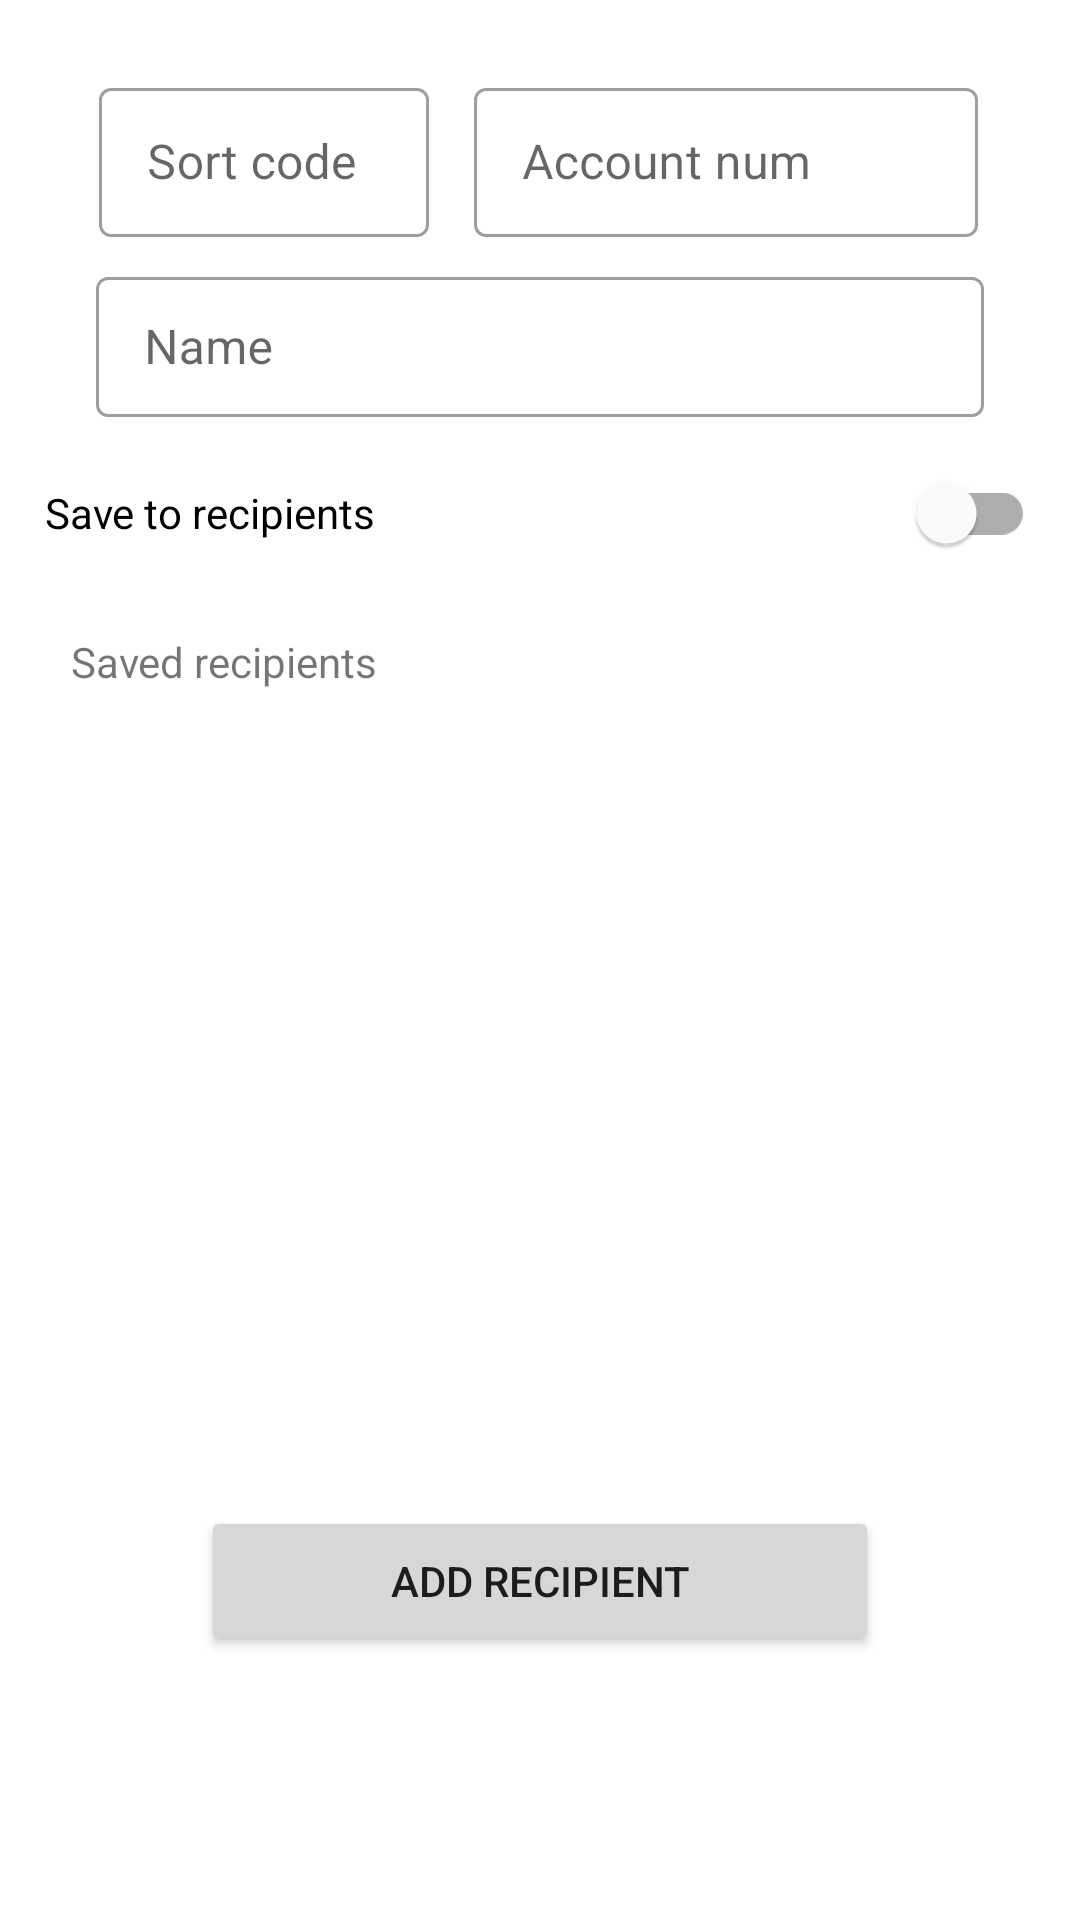

Write the Android layout XML for this screen, with the resource values it uses.
<!-- AndroidManifest.xml: application theme Theme.EasyPay -->
<!-- res/layout/fragment_select_recipient.xml -->
<?xml version="1.0" encoding="utf-8"?>
<androidx.constraintlayout.widget.ConstraintLayout xmlns:android="http://schemas.android.com/apk/res/android"
    xmlns:app="http://schemas.android.com/apk/res-auto"
    xmlns:tools="http://schemas.android.com/tools"
    android:id="@+id/frameLayout4"
    android:layout_width="match_parent"
    android:layout_height="match_parent"
    tools:context=".view.SelectRecipientFragment">

    <LinearLayout
        android:id="@+id/linearLayout3"
        android:layout_width="294dp"
        android:layout_height="55dp"
        android:layout_marginTop="24dp"
        android:orientation="horizontal"
        app:layout_constraintEnd_toEndOf="parent"
        app:layout_constraintStart_toStartOf="parent"
        app:layout_constraintTop_toTopOf="parent">

        <com.google.android.material.textfield.TextInputLayout
            style="@style/Widget.MaterialComponents.TextInputLayout.OutlinedBox"
            android:layout_width="110dp"
            android:layout_height="match_parent"
            android:layout_marginRight="15dp"
            android:hint="@string/sort_code">

            <com.google.android.material.textfield.TextInputEditText
                android:id="@+id/sort_code"
                android:layout_width="match_parent"
                android:layout_height="wrap_content"
                android:imeOptions="actionDone"
                android:inputType="textImeMultiLine"
                android:maxLines="1" />

        </com.google.android.material.textfield.TextInputLayout>

        <com.google.android.material.textfield.TextInputLayout
            style="@style/Widget.MaterialComponents.TextInputLayout.OutlinedBox"
            android:layout_width="168dp"
            android:layout_height="match_parent"
            android:hint="@string/account_num">

            <com.google.android.material.textfield.TextInputEditText
                android:id="@+id/account_num"
                android:layout_width="match_parent"
                android:layout_height="wrap_content"
                android:imeOptions="actionDone"
                android:inputType="textImeMultiLine"
                android:maxLines="1" />

        </com.google.android.material.textfield.TextInputLayout>
    </LinearLayout>

    <LinearLayout
        android:id="@+id/linearLayout7"
        android:layout_width="296dp"
        android:layout_height="52dp"
        android:layout_marginTop="8dp"
        android:orientation="vertical"
        app:layout_constraintEnd_toEndOf="parent"
        app:layout_constraintStart_toStartOf="parent"
        app:layout_constraintTop_toBottomOf="@+id/linearLayout3">

        <com.google.android.material.textfield.TextInputLayout
            style="@style/Widget.MaterialComponents.TextInputLayout.OutlinedBox"
            android:layout_width="match_parent"
            android:layout_height="match_parent"
            android:hint="Name">

            <com.google.android.material.textfield.TextInputEditText
                android:id="@+id/name"
                android:layout_width="match_parent"
                android:layout_height="wrap_content"
                android:imeOptions="actionDone"
                android:inputType="textImeMultiLine"
                android:maxLines="1" />

        </com.google.android.material.textfield.TextInputLayout>
    </LinearLayout>

    <com.google.android.material.switchmaterial.SwitchMaterial
        android:id="@+id/switch1"
        android:layout_width="0dp"
        android:layout_height="wrap_content"
        android:layout_marginTop="8dp"
        android:layout_weight="1"
        android:paddingLeft="15dp"
        android:paddingRight="15dp"
        android:text="@string/save_to_recipients"
        app:layout_constraintEnd_toEndOf="parent"
        app:layout_constraintHorizontal_bias="0.93"
        app:layout_constraintStart_toStartOf="parent"
        app:layout_constraintTop_toBottomOf="@+id/linearLayout7" />

    <TextView
        android:id="@+id/textView7"
        android:layout_width="wrap_content"
        android:layout_height="wrap_content"
        android:layout_marginTop="16dp"
        android:text="Saved recipients"
        app:layout_constraintEnd_toEndOf="parent"
        app:layout_constraintHorizontal_bias="0.092"
        app:layout_constraintStart_toStartOf="parent"
        app:layout_constraintTop_toBottomOf="@+id/switch1" />

    <ScrollView
        android:id="@+id/scrollView2"
        android:layout_width="396dp"
        android:layout_height="208dp"
        android:layout_marginTop="32dp"
        android:background="#FFFFFF"
        android:fadeScrollbars="false"
        android:scrollbars="vertical"
        app:layout_constraintEnd_toEndOf="parent"
        app:layout_constraintHorizontal_bias="0.0"
        app:layout_constraintStart_toStartOf="parent"
        app:layout_constraintTop_toBottomOf="@+id/textView7">

        <androidx.recyclerview.widget.RecyclerView
            android:id="@+id/recipients_list"
            android:layout_width="match_parent"
            android:layout_height="match_parent" />
    </ScrollView>

    <Button
        android:id="@+id/add_recipient_for_transfer"
        android:layout_width="226dp"
        android:layout_height="50dp"
        android:layout_marginTop="32dp"
        android:text="Add recipient"
        app:layout_constraintEnd_toEndOf="parent"
        app:layout_constraintStart_toStartOf="parent"
        app:layout_constraintTop_toBottomOf="@+id/scrollView2" />


</androidx.constraintlayout.widget.ConstraintLayout>
<!-- resources referenced by this layout -->
<resources>
  <string name="account_num">Account num</string>
  <string name="save_to_recipients">Save to recipients</string>
  <string name="sort_code">Sort code</string>
  <style name="Theme.EasyPay" parent="Theme.MaterialComponents.DayNight.DarkActionBar">
          
          <item name="colorPrimary">@color/purple_500</item>
          <item name="colorPrimaryVariant">@color/purple_700</item>
          <item name="colorOnPrimary">@color/white</item>
          
          <item name="colorSecondary">@color/teal_200</item>
          <item name="colorSecondaryVariant">@color/teal_700</item>
          <item name="colorOnSecondary">@color/black</item>
          
          <item name="windowActionBar">false</item>
          <item name="windowNoTitle">true</item>
          <item name="android:statusBarColor" tools:targetApi="l">?attr/colorPrimaryVariant</item>
          
      </style>
  <color name="white">#FFFFFFFF</color>
  <!-- not gathered from this repository: default colours our renderer supplied (Android Studio template values) -->
  <color name="purple_500">#FF6200EE</color>
  <color name="purple_700">#FF3700B3</color>
  <color name="teal_200">#FF03DAC5</color>
  <color name="teal_700">#FF018786</color>
  <color name="black">#FF000000</color>
</resources>
